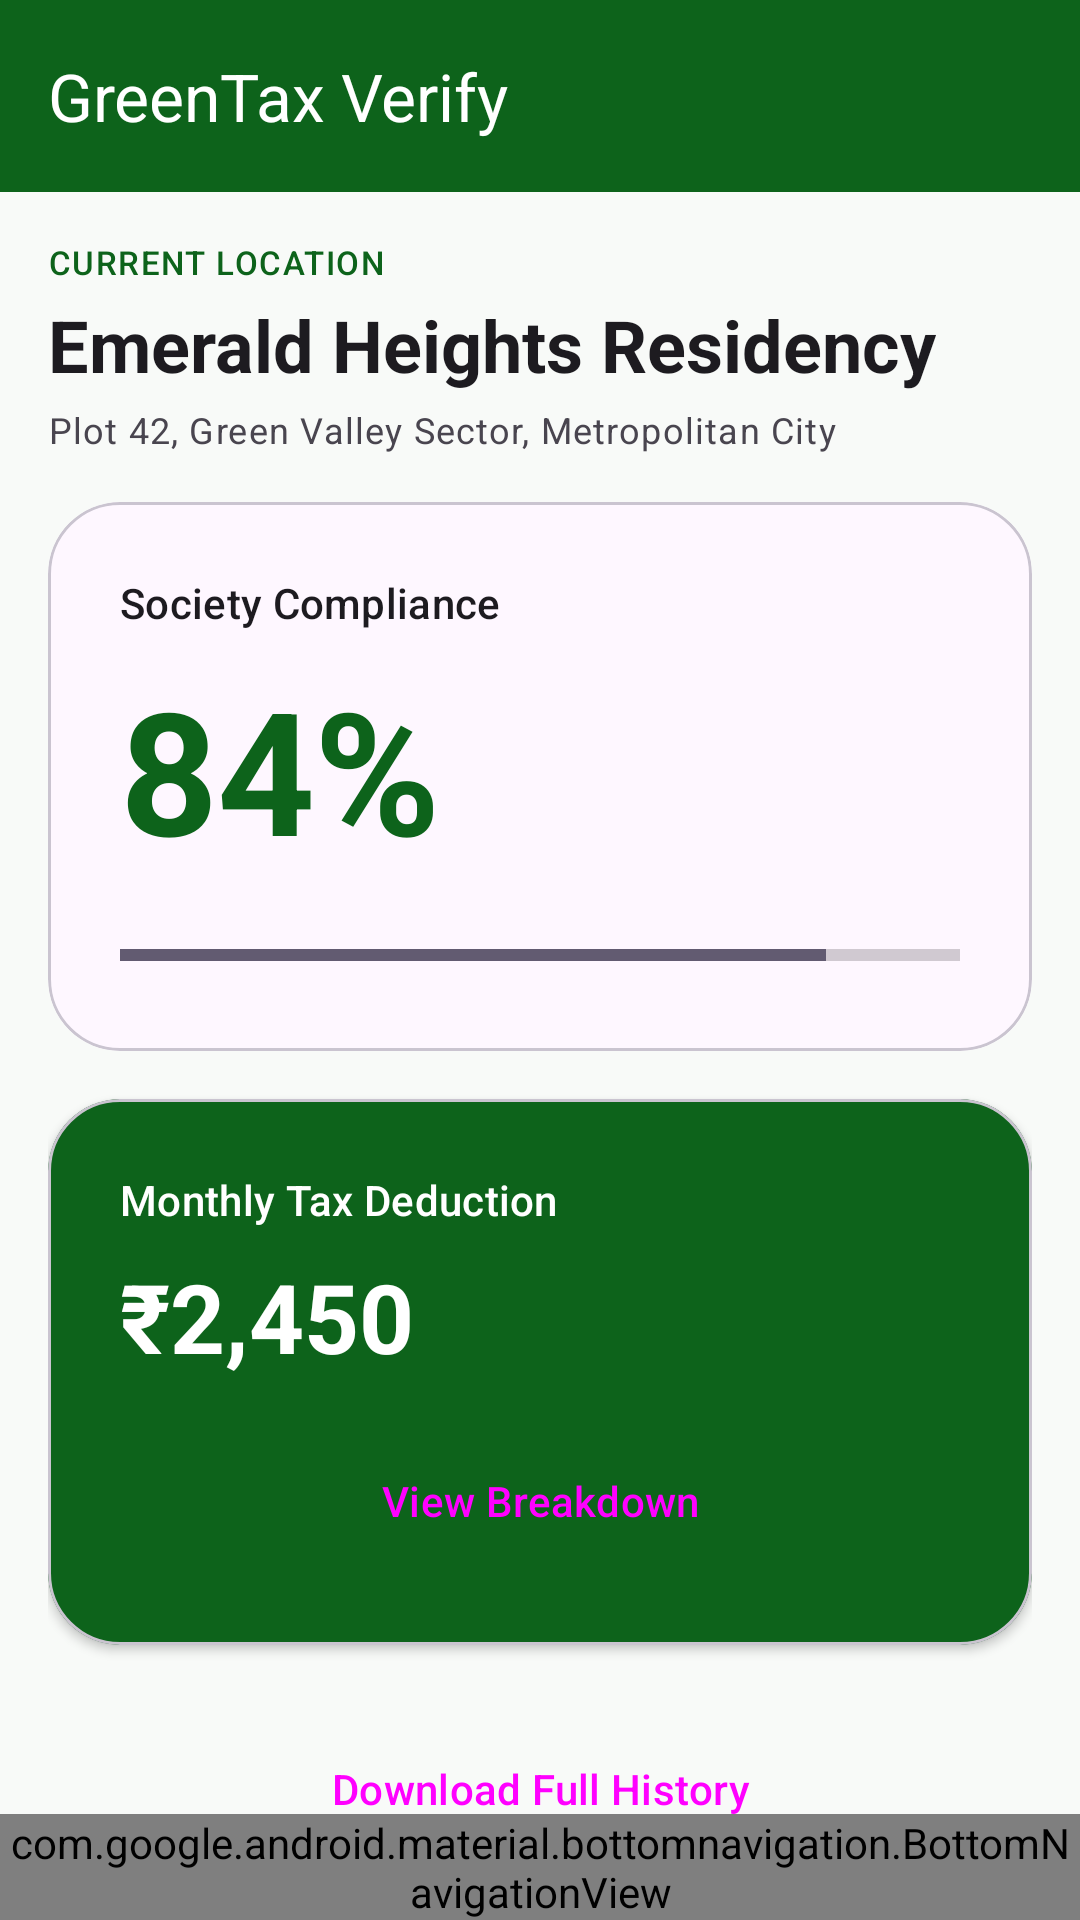

This screen was rendered from an Android layout file. Write that file and the resources it references.
<!-- AndroidManifest.xml: application theme Theme.GreenTaxVerify -->
<!-- res/layout/activity_resident.xml -->
<?xml version="1.0" encoding="utf-8"?>
<androidx.coordinatorlayout.widget.CoordinatorLayout xmlns:android="http://schemas.android.com/apk/res/android"
    xmlns:app="http://schemas.android.com/apk/res-auto"
    android:layout_width="match_parent"
    android:layout_height="match_parent"
    android:background="@color/surface">

    
    <com.google.android.material.appbar.AppBarLayout
        android:layout_width="match_parent"
        android:layout_height="wrap_content">

        <com.google.android.material.appbar.MaterialToolbar
            android:id="@+id/toolbar_resident"
            android:layout_width="match_parent"
            android:layout_height="?attr/actionBarSize"
            android:background="@color/primary"
            app:title="GreenTax Verify"
            app:titleTextColor="@android:color/white" />

    </com.google.android.material.appbar.AppBarLayout>

    <androidx.core.widget.NestedScrollView
        android:layout_width="match_parent"
        android:layout_height="match_parent"
        android:paddingBottom="80dp"
        android:clipToPadding="false"
        app:layout_behavior="@string/appbar_scrolling_view_behavior">

        <LinearLayout
            android:layout_width="match_parent"
            android:layout_height="wrap_content"
            android:orientation="vertical"
            android:padding="16dp">

            
            <TextView
                android:id="@+id/tv_location_label"
                android:layout_width="wrap_content"
                android:layout_height="wrap_content"
                android:text="CURRENT LOCATION"
                android:textAppearance="@style/TextAppearance.Material3.LabelSmall"
                android:textColor="@color/primary" />

            <TextView
                android:id="@+id/tv_society_name"
                android:layout_width="wrap_content"
                android:layout_height="wrap_content"
                android:layout_marginTop="4dp"
                android:text="Emerald Heights Residency"
                android:textAppearance="@style/TextAppearance.Material3.HeadlineSmall"
                android:textStyle="bold" />

            <TextView
                android:id="@+id/tv_society_address"
                android:layout_width="wrap_content"
                android:layout_height="wrap_content"
                android:layout_marginTop="4dp"
                android:text="Plot 42, Green Valley Sector, Metropolitan City"
                android:textAppearance="@style/TextAppearance.Material3.BodySmall" />

            
            <com.google.android.material.card.MaterialCardView
                android:layout_width="match_parent"
                android:layout_height="wrap_content"
                android:layout_marginTop="16dp"
                app:cardCornerRadius="24dp"
                app:cardElevation="0dp">

                <LinearLayout
                    android:layout_width="match_parent"
                    android:layout_height="wrap_content"
                    android:orientation="vertical"
                    android:padding="24dp">

                    <TextView
                        android:id="@+id/tv_compliance_label"
                        android:layout_width="wrap_content"
                        android:layout_height="wrap_content"
                        android:text="Society Compliance"
                        android:textAppearance="@style/TextAppearance.Material3.LabelLarge" />

                    <TextView
                        android:id="@+id/tv_compliance_score"
                        android:layout_width="wrap_content"
                        android:layout_height="wrap_content"
                        android:layout_marginTop="8dp"
                        android:text="84%"
                        android:textAppearance="@style/TextAppearance.Material3.DisplayLarge"
                        android:textColor="@color/primary"
                        android:textStyle="bold" />

                    <ProgressBar
                        android:id="@+id/progress_compliance"
                        style="?android:attr/progressBarStyleHorizontal"
                        android:layout_width="match_parent"
                        android:layout_height="wrap_content"
                        android:layout_marginTop="16dp"
                        android:max="100"
                        android:progress="84" />

                </LinearLayout>

            </com.google.android.material.card.MaterialCardView>

            
            <com.google.android.material.card.MaterialCardView
                android:layout_width="match_parent"
                android:layout_height="wrap_content"
                android:layout_marginTop="16dp"
                app:cardCornerRadius="24dp"
                app:cardBackgroundColor="@color/primary"
                app:cardElevation="2dp">

                <LinearLayout
                    android:layout_width="match_parent"
                    android:layout_height="wrap_content"
                    android:orientation="vertical"
                    android:padding="24dp">

                    <TextView
                        android:id="@+id/tv_savings_label"
                        android:layout_width="wrap_content"
                        android:layout_height="wrap_content"
                        android:text="Monthly Tax Deduction"
                        android:textAppearance="@style/TextAppearance.Material3.LabelLarge"
                        android:textColor="@android:color/white" />

                    <TextView
                        android:id="@+id/tv_savings_amount"
                        android:layout_width="wrap_content"
                        android:layout_height="wrap_content"
                        android:layout_marginTop="8dp"
                        android:text="₹2,450"
                        android:textAppearance="@style/TextAppearance.Material3.HeadlineLarge"
                        android:textColor="@android:color/white"
                        android:textStyle="bold" />

                    <Button
                        android:id="@+id/btn_view_breakdown"
                        android:layout_width="match_parent"
                        android:layout_height="wrap_content"
                        android:layout_marginTop="16dp"
                        android:text="View Breakdown"
                        style="@style/Widget.Material3.Button.TonalButton" />

                </LinearLayout>

            </com.google.android.material.card.MaterialCardView>

            
            <Button
                android:id="@+id/btn_download_history"
                android:layout_width="match_parent"
                android:layout_height="wrap_content"
                android:layout_marginTop="24dp"
                android:text="Download Full History"
                style="@style/Widget.Material3.Button.OutlinedButton" />

        </LinearLayout>

    </androidx.core.widget.NestedScrollView>

    
    <com.google.android.material.bottomnavigation.BottomNavigationView
        android:id="@+id/bottom_nav_resident"
        android:layout_width="match_parent"
        android:layout_height="wrap_content"
        android:layout_gravity="bottom"
        app:menu="@menu/menu_resident_nav" />

</androidx.coordinatorlayout.widget.CoordinatorLayout>
<!-- resources referenced by this layout -->
<resources>
  <color name="primary">#0d631b</color>
  <color name="surface">#f8faf8</color>
  <style name="Theme.GreenTaxVerify" parent="Base.Theme.GreenTaxVerify" />
  <style name="Base.Theme.GreenTaxVerify" parent="Theme.Material3.DayNight.NoActionBar">
          
          
      </style>
</resources>
